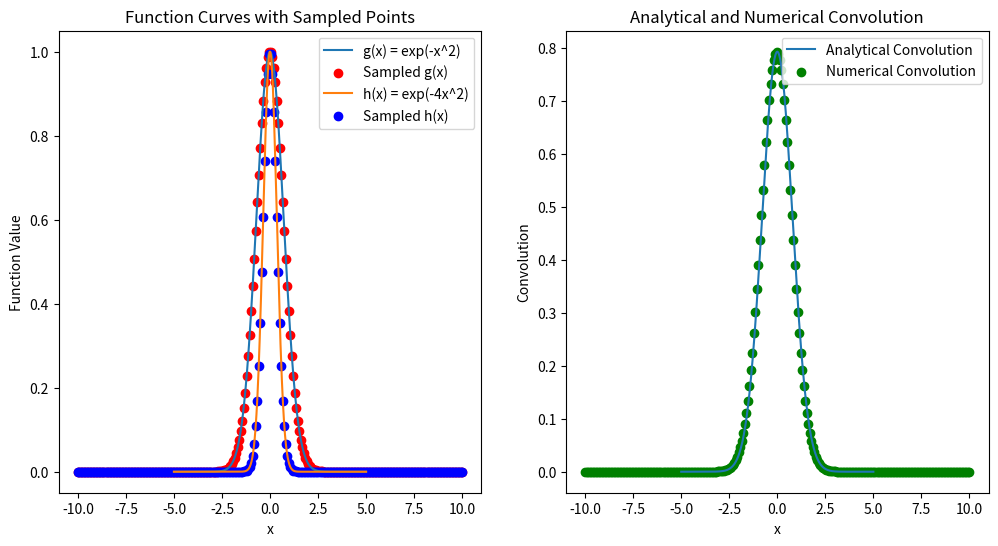

Python code for this plot:
# [redacted]
import numpy as np
import matplotlib.pyplot as plt

def g(x):
    return np.exp(-x**2)

def h(x):
    return np.exp(-4*x**2)

def analytical_convolution(x):
    return np.sqrt(np.pi/5)*np.exp((-x**2)*(4/5))


x=np.linspace(-10,10,256)
delta =x[1]-x[0]
n=len(x)

g_sampled=g(x)
h_sampled=h(x)


g_padded = np.pad(g_sampled, (0, n), mode='constant')
h_padded = np.pad(h_sampled, (0, n), mode='constant')

G = np.fft.fft(g_padded, norm="ortho")
H = np.fft.fft(h_padded, norm="ortho")


convolved = np.fft.ifft(G * H, norm="ortho")

convolved = np.abs(convolved) * delta * np.sqrt(2*n)
convolved = convolved[int(n/2):int(-n/2)]

xp = np.linspace(-5, 5, 1000)

plt.figure(figsize=(12, 6))
plt.subplot(1, 2, 1)
plt.plot(xp, g(xp), label='g(x) = exp(-x^2)')
plt.scatter(x, g_sampled, color='red', label='Sampled g(x)')
plt.plot(xp, h(xp), label='h(x) = exp(-4x^2)')
plt.scatter(x, h_sampled, color='blue', label='Sampled h(x)')
plt.legend()
plt.xlabel('x')
plt.ylabel('Function Value')
plt.title('Function Curves with Sampled Points')

plt.subplot(1, 2, 2)
plt.plot(xp, analytical_convolution(xp), label='Analytical Convolution')
plt.scatter(x, convolved[:len(x)], color='green', label='Numerical Convolution')
plt.legend()
plt.xlabel('x')
plt.ylabel('Convolution')
plt.title('Analytical and Numerical Convolution')
plt.savefig("fig")

 


